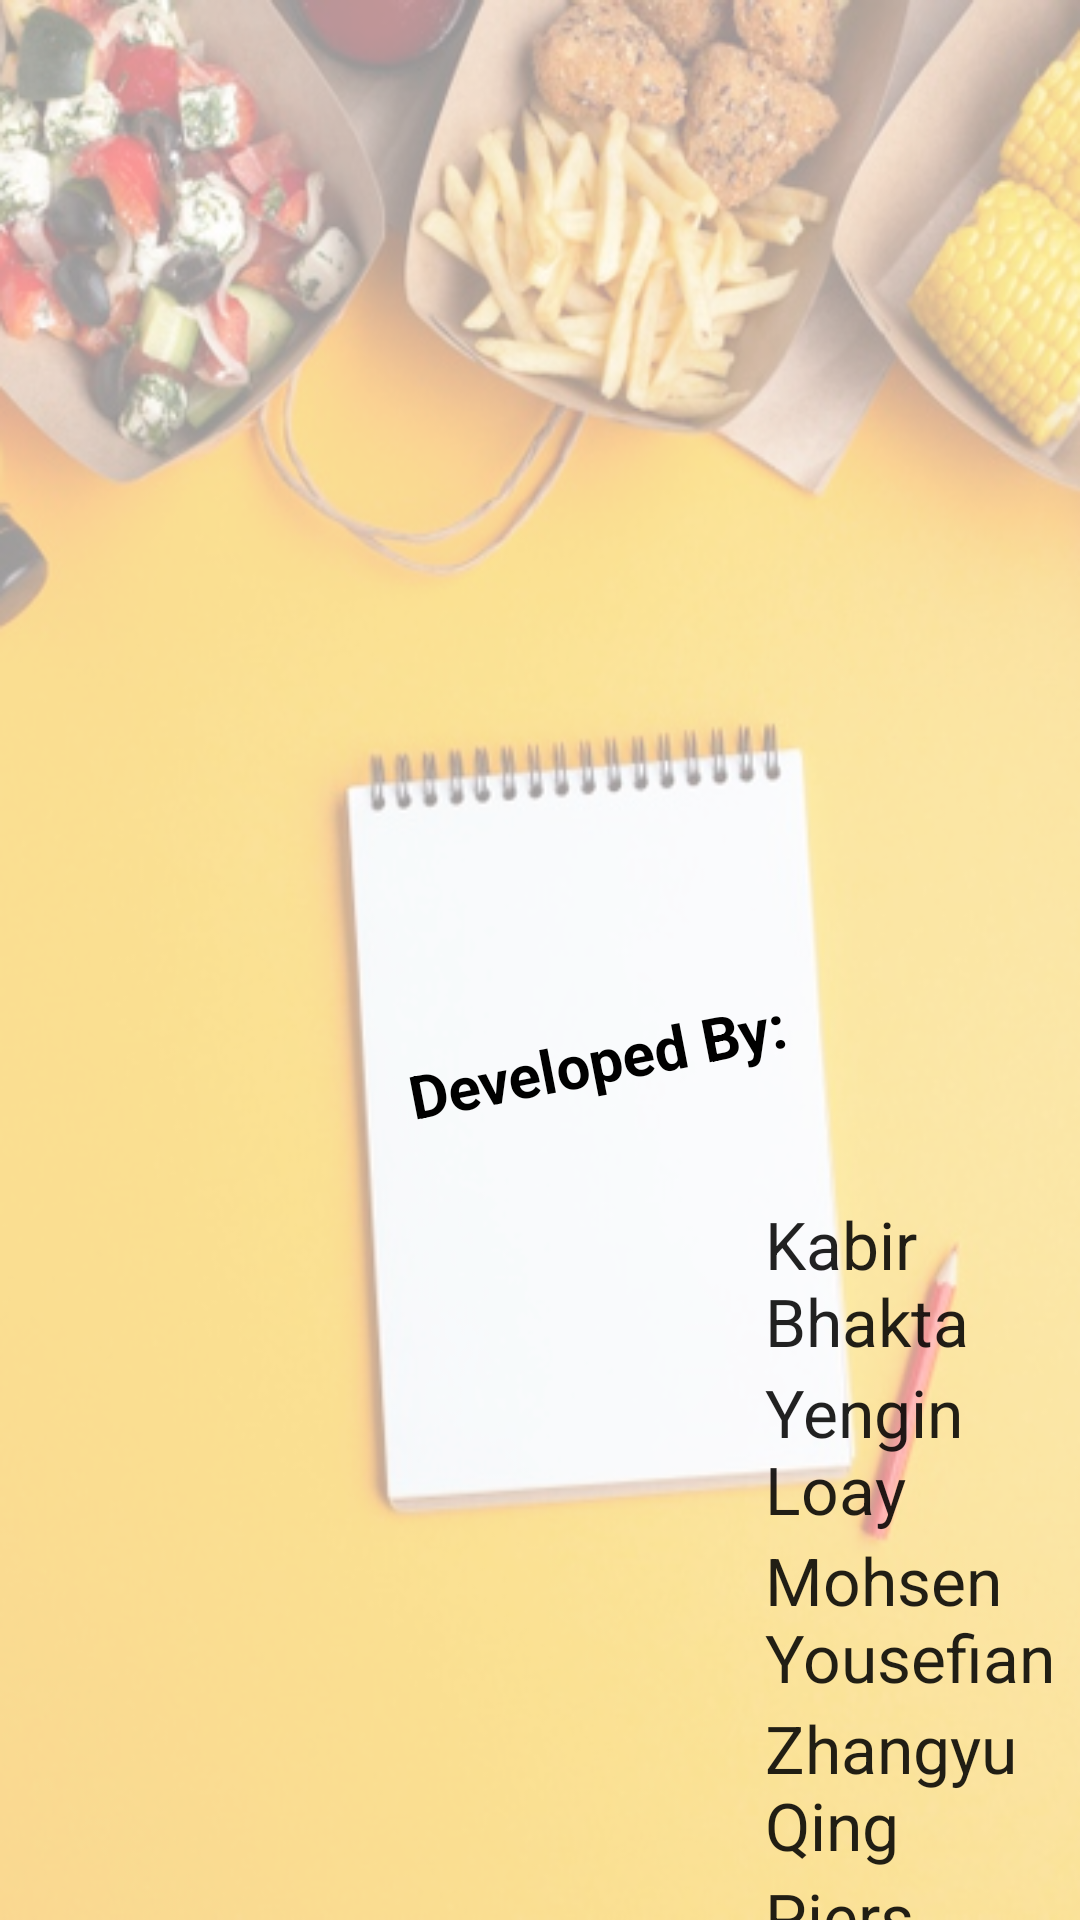

Layout XML and referenced resources for this Android screen:
<!-- AndroidManifest.xml: application theme Theme.NibblePad -->
<!-- res/layout/fragment_about.xml -->
<?xml version="1.0" encoding="utf-8"?>
<FrameLayout xmlns:android="http://schemas.android.com/apk/res/android"
    xmlns:tools="http://schemas.android.com/tools"
    android:layout_width="match_parent"
    android:layout_height="match_parent"
    android:background="@drawable/about_background"
    tools:context=".AboutFragment">
    <TextView
        android:layout_width="match_parent"
        android:layout_height="wrap_content"
        android:gravity="center_horizontal"
        android:layout_marginTop="340sp"
        android:text="Developed By:"
        android:textColor="#000000"
        android:textStyle="bold"
        android:textSize="20sp"
        android:rotation="-11"
        android:layout_marginLeft="38sp"/>
    <GridLayout
        android:layout_width="match_parent"
        android:layout_height="wrap_content"
        android:columnCount="1"
        android:rowCount="5">
        <TextView
            android:layout_width="wrap_content"
            android:layout_height="wrap_content"
            android:textAppearance="?android:attr/textAppearanceLarge"
            android:text="Kabir Bhakta"
            android:layout_marginTop="400sp"
            android:layout_marginLeft="255sp"/>
        <TextView
            android:layout_width="wrap_content"
            android:layout_height="wrap_content"
            android:textAppearance="?android:attr/textAppearanceLarge"
            android:text="Yengin Loay"
            android:layout_marginTop="1sp"
            android:layout_marginLeft="255sp"/>
        <TextView
            android:layout_width="wrap_content"
            android:layout_height="wrap_content"
            android:textAppearance="?android:attr/textAppearanceLarge"
            android:text="Mohsen Yousefian"
            android:layout_marginTop="1sp"
            android:layout_marginLeft="255sp"/>
        <TextView
            android:layout_width="wrap_content"
            android:layout_height="wrap_content"
            android:textAppearance="?android:attr/textAppearanceLarge"
            android:text="Zhangyu Qing"
            android:layout_marginTop="1sp"
            android:layout_marginLeft="255sp"/>
        <TextView
            android:layout_width="wrap_content"
            android:layout_height="wrap_content"
            android:textAppearance="?android:attr/textAppearanceLarge"
            android:text="Piers Grenier"
            android:layout_marginTop="1sp"
            android:layout_marginLeft="255sp"/>

    </GridLayout>
</FrameLayout>
<!-- resources referenced by this layout -->
<resources>
  <!-- drawable about_background: png bitmap (drawable, 254327 bytes) -->
  <style name="Theme.NibblePad" parent="Theme.MaterialComponents.DayNight.DarkActionBar">
          
          <item name="colorPrimary">@color/purple_500</item>
          <item name="colorPrimaryVariant">@color/purple_700</item>
          <item name="colorOnPrimary">@color/white</item>
          
          <item name="colorSecondary">@color/teal_200</item>
          <item name="colorSecondaryVariant">@color/teal_700</item>
          <item name="colorOnSecondary">@color/black</item>
          
          <item name="android:statusBarColor" tools:targetApi="l">?attr/colorPrimaryVariant</item>
          
      </style>
  <!-- not gathered from this repository: default colours our renderer supplied (Android Studio template values) -->
  <color name="purple_500">#FF6200EE</color>
  <color name="purple_700">#FF3700B3</color>
  <color name="teal_200">#FF03DAC5</color>
  <color name="teal_700">#FF018786</color>
  <color name="black">#FF000000</color>
  <color name="white">#FFFFFFFF</color>
</resources>
